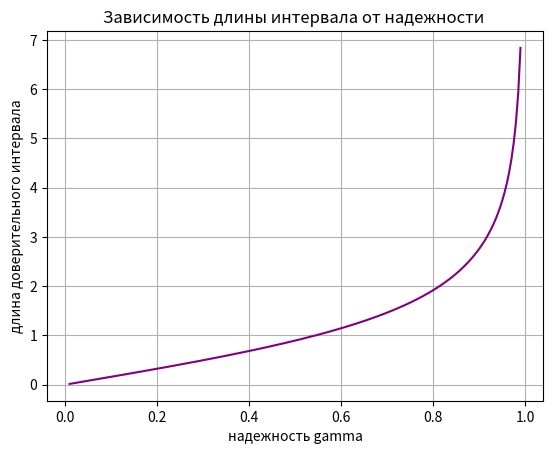
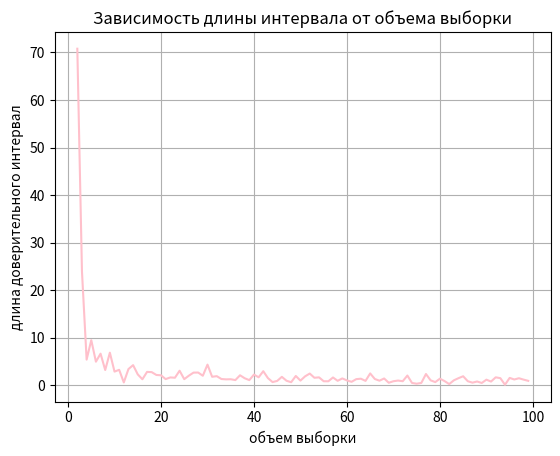
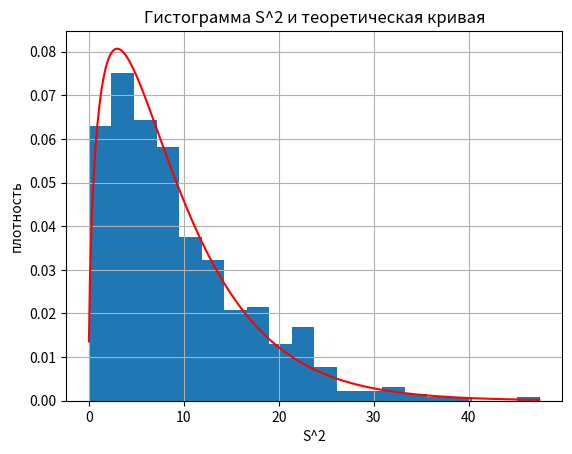
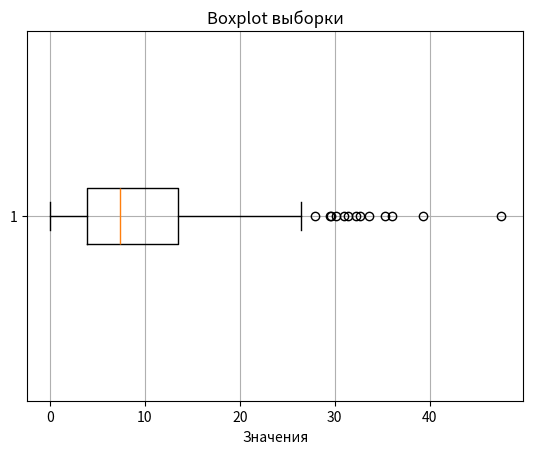

Write the Python code that produced these figures, in order.
import matplotlib.pyplot as plt
import numpy as np
from scipy import stats

a = 0
n = 4
sigma2 = 9
sigma = np.sqrt(sigma2)
N = 550
gamma = 0.94
# пункт 1
print("пункт 1")
sample_2_1 = stats.norm.rvs(a, sigma, n)
x_bar_2_1 = np.mean(sample_2_1)
S = np.std(sample_2_1, ddof=1)

print("выборка =", sample_2_1)
print("выборочная средняя =", x_bar_2_1)
print("исправленное стандартное отклонение S =", S)

# способ 1
t_gamma = stats.t.ppf((1 + gamma) / 2, df=n - 1)
delta_2_1 = t_gamma * S / np.sqrt(n)
L1_2_1 = x_bar_2_1 - delta_2_1
R1_2_1 = x_bar_2_1 + delta_2_1

print("t_gamma =", t_gamma)
print("delta =", delta_2_1)
print("доверительный интервал (способ 1) =", (L1_2_1, R1_2_1))
print("длина интервала =", R1_2_1 - L1_2_1)

# способ 2
L2_2_1, R2_2_1 = stats.t.interval(gamma, df=n - 1, loc=x_bar_2_1, scale=S / np.sqrt(n))

print("доверительный интервал (способ 2) =", (L2_2_1, R2_2_1))
print("длина интервала =", R2_2_1 - L2_2_1)

# пункт 2
gammas = np.linspace(0.01, 0.99, 200)
t_gammas = stats.t.ppf((1 + gammas) / 2, df=n - 1)
lengths = 2 * t_gammas * S / np.sqrt(n)

plt.plot(gammas, lengths, color="purple")
plt.xlabel("надежность gamma")
plt.ylabel("длина доверительного интервала")
plt.title("Зависимость длины интервала от надежности ")
plt.grid()
plt.show()

# пункт 3
nn = np.zeros(98)
ln = np.zeros(98)
for i in range(2, 100):
    sample_3 = stats.norm.rvs(a, sigma, n)
    x_bar_3 = np.mean(sample_3)
    S_3 = np.std(sample_3, ddof=1)
    L3_i, R3_i = stats.t.interval(gamma, df=i - 1, loc=x_bar_3, scale=S_3 / np.sqrt(i))
    ln[i - 2] = R3_i - L3_i
    nn[i - 2] = i
plt.plot(nn, ln, color="pink")
plt.xlabel("объем выборки")
plt.ylabel("длина доверительного интервал")
plt.title("Зависимость длины интервала от объема выборки")
plt.grid()
plt.show()
# пункт 4
print("пункт 4")
cnt = 0
for _ in range(N):
    sample_i = stats.norm.rvs(a, sigma, n)
    x_bar_i = np.mean(sample_i)
    S_i = np.std(sample_i, ddof=1)
    L_i, R_i = stats.t.interval(gamma, df=n - 1, loc=x_bar_i, scale=S_i / np.sqrt(n))
    if L_i < a < R_i:
        cnt += 1
percent = (cnt / N) * 100
print("t_gamma =", t_gamma)
print("число накрытий =", cnt, "из", N)
print("процент накрытий =", percent, "%")
print("ожидаемый процент =", gamma * 100, "%")

# пункт 5
print("пункт 5")
S2 = np.zeros(N)
for i in range(N):
    sample_i2 = stats.norm.rvs(a, sigma, n)
    S2[i] = np.var(sample_i2, ddof=1)
print("S2(первые 10) = ", S2[:10])
# пункт 6
plt.hist(S2, bins=20, density=True)
x_min = min(S2)
x_max = max(S2)
shag = 0.1
x = np.arange(x_min, x_max, shag)
y = stats.chi2.pdf(x, df=n - 1, scale=sigma2 / (n - 1))

plt.plot(x, y, color="red")
plt.title("Гистограмма S^2 и теоретическая кривая")
plt.xlabel("S^2")
plt.ylabel("плотность")
plt.grid()
plt.show()

# пункт 7
print("пункт 7")
plt.boxplot(S2, vert=False)
plt.title("Boxplot выборки")
plt.xlabel("Значения")
plt.grid()
plt.show()

S2_25 = np.percentile(S2, 25)
S2_50 = np.percentile(S2, 50)
S2_75 = np.percentile(S2, 75)

IQR = S2_75 - S2_25

lev_us = S2_25 - 1.5 * IQR
prav_us = S2_75 + 1.5 * IQR

print("x_25=", S2_25)
print("x_50=", S2_50)
print("x_75=", S2_75)
print("lev_us=", lev_us)
print("prav_us=", prav_us)

outliers = S2[(S2 < lev_us) | (S2 > prav_us)]
print("число выбросов =", len(outliers))
print("процент выбросов =", len(outliers) / len(S2) * 100, "%")

# пункт 8
print("пункт 8")
cnt_2 = 0
for i in range(len(S2)):
    if S2[i] < sigma2:
        cnt_2 += 1
ppercent_s2 = cnt_2 / len(S2) * 100

print("процент значений S2 < sigma2 =", ppercent_s2)

# пункт 9
print("пункт 9")
sample_9 = stats.norm.rvs(a, sigma, n)
S2_9 = np.var(sample_9, ddof=1)

z_gamma = stats.norm.ppf((1 + gamma) / 2)
delta = z_gamma * sigma2 / np.sqrt(n)
L_chi, R_chi = stats.chi2.interval(gamma, df=n - 1)

L_9 = (n - 1) * S2_9 / R_chi
R_9 = (n - 1) * S2_9 / L_chi

print("выборка 9 =", sample_9)
print("S2_9 =", S2_9)
print("доверительный интервал для sigma^2 =", (L_9, R_9))

print("контроольные вопросы")
print("выборочное среднее S^2 =", np.mean(S2))
print("выборочная дисперсия S^2 =", np.var(S2, ddof=1))
